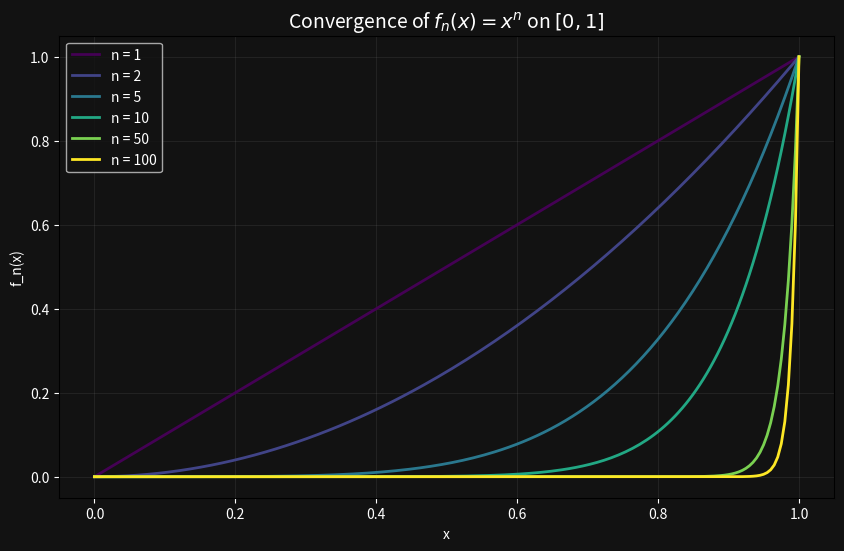

Here is the Python script that generated this plot: (Note: this script raises an exception after producing the figure.)
import numpy as np
import matplotlib.pyplot as plt
import os

def plot_convergence():
    x = np.linspace(0, 1, 200)
    plt.figure(figsize=(10, 6), facecolor='#121212')
    ax = plt.gca()
    ax.set_facecolor('#121212')

    # We plot fn(x) = x^n for different values of n
    # As n increases, the function "flattens" toward the x-axis
    n_values = [1, 2, 5, 10, 50, 100]
    colors = plt.cm.viridis(np.linspace(0, 1, len(n_values)))

    for n, color in zip(n_values, colors):
        y = x**n
        plt.plot(x, y, label=f'n = {n}', color=color, lw=2)

    # Aesthetics
    plt.title(f"Convergence of $f_n(x) = x^n$ on $[0, 1]$", color='white', fontsize=14)
    plt.xlabel("x", color='white')
    plt.ylabel("f_n(x)", color='white')
    plt.grid(alpha=0.1)
    plt.legend(facecolor='#121212', labelcolor='white')
    plt.tick_params(colors='white')

    # Save to the correct folder
    script_dir = os.path.dirname(__file__)
    plt.savefig(os.path.join(script_dir, 'convergence_plot.png'), facecolor='#121212')
    print("Plot saved in Calculus folder.")
    plt.show()

if __name__ == "__main__":
    plot_convergence()
